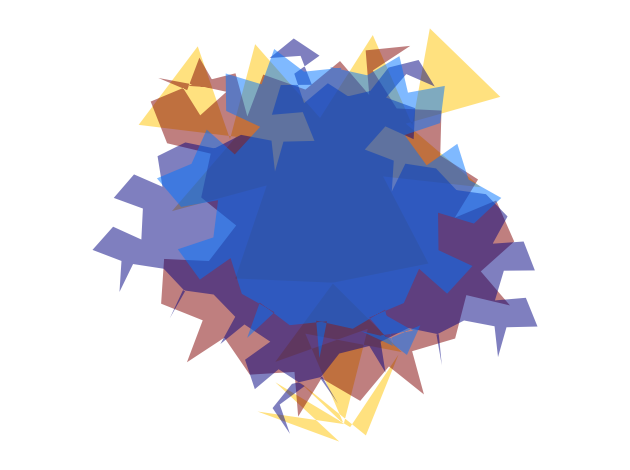
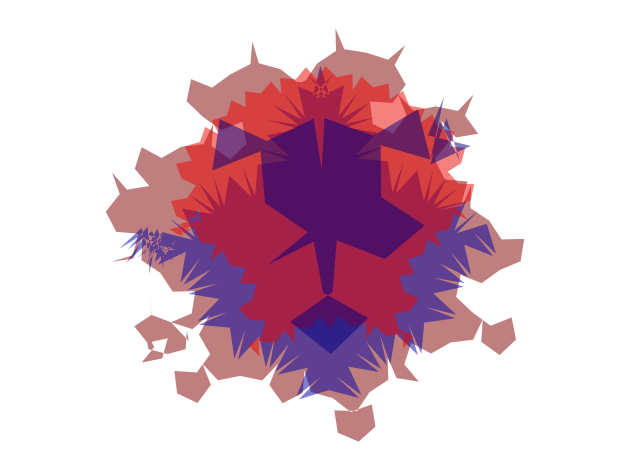
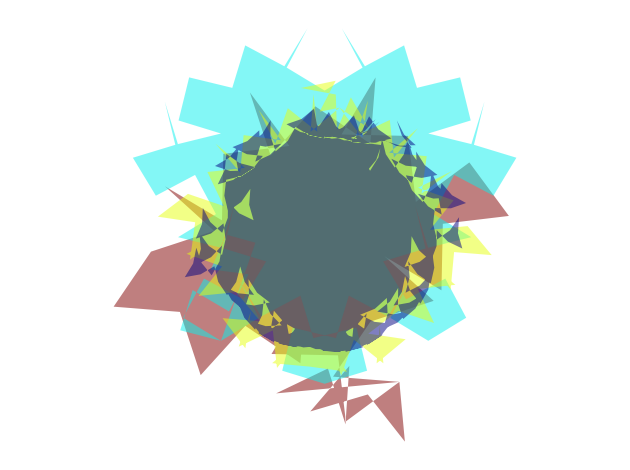
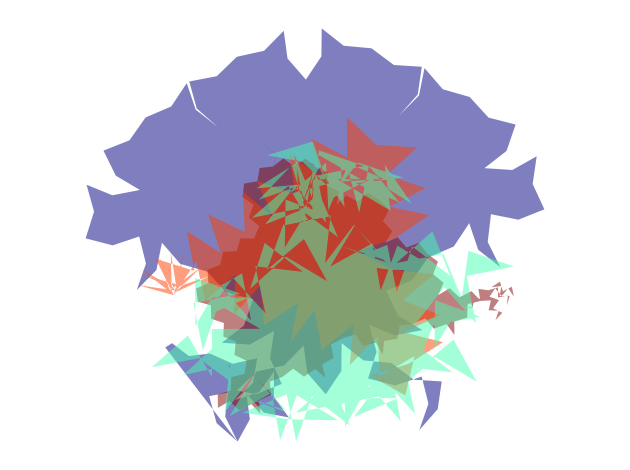
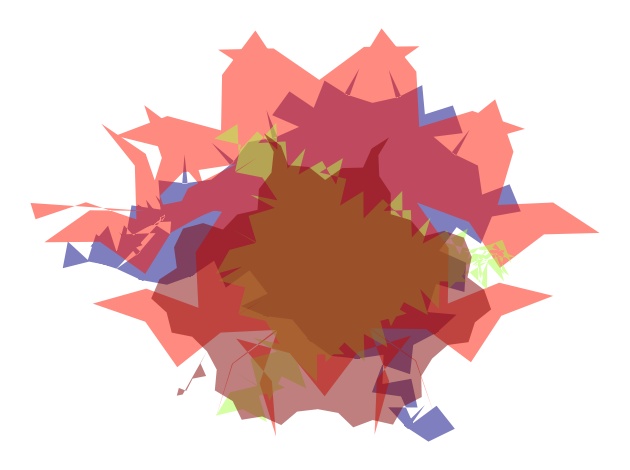
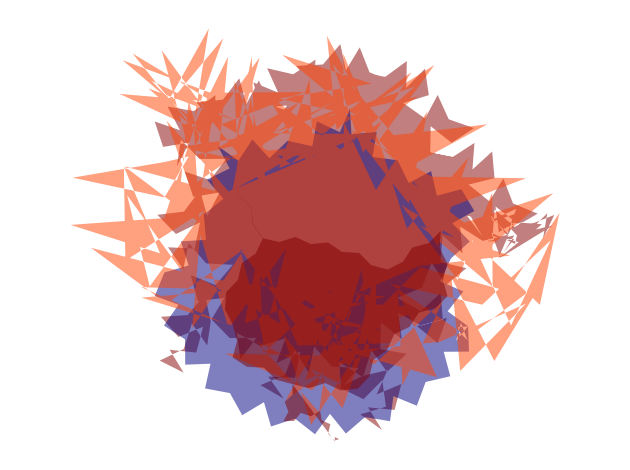
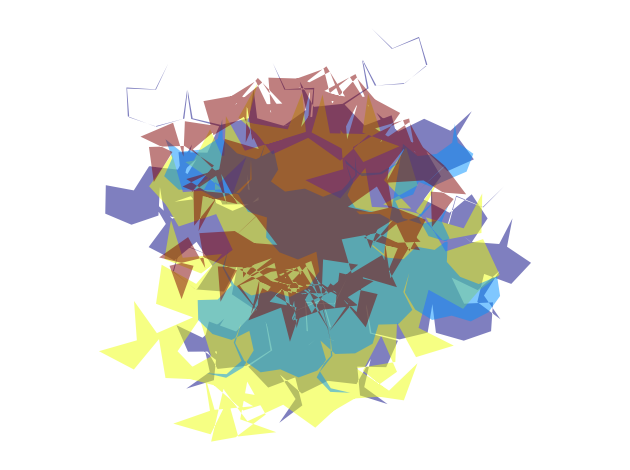
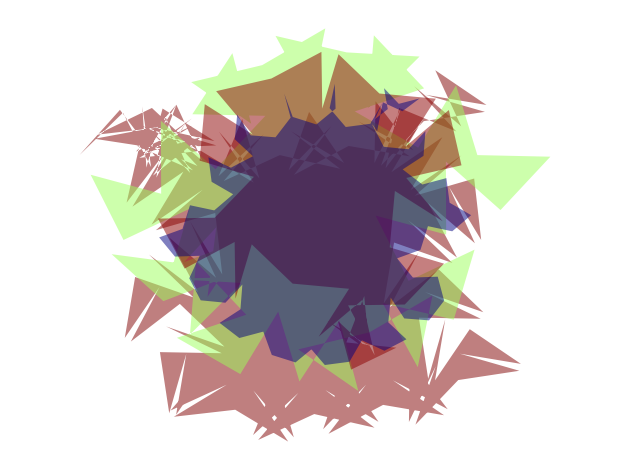
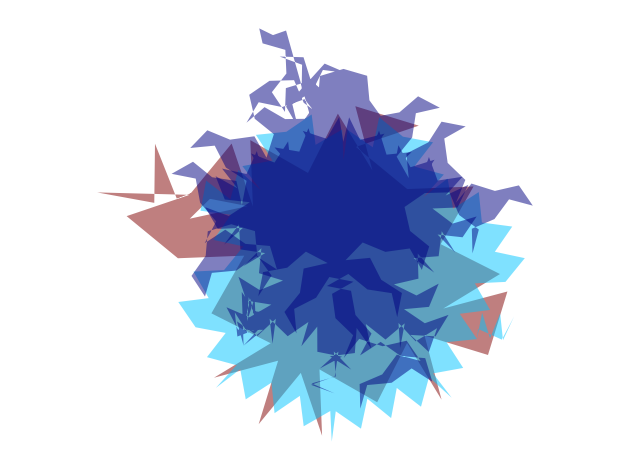
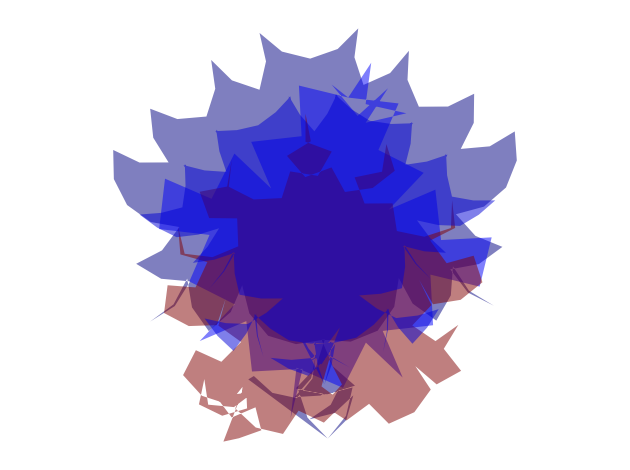
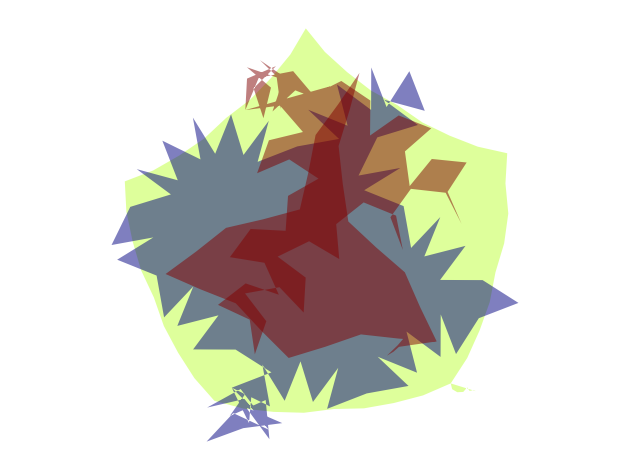
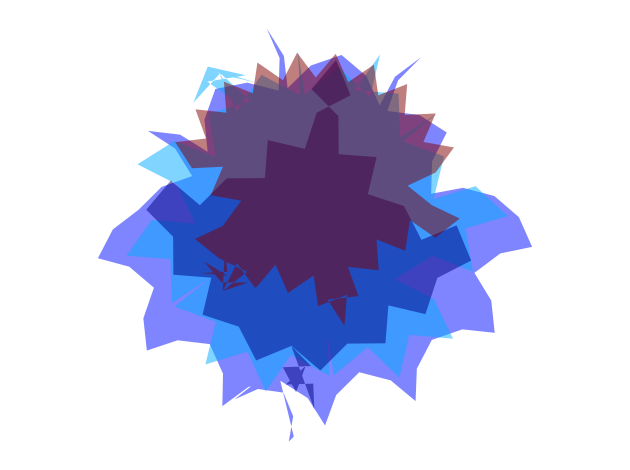
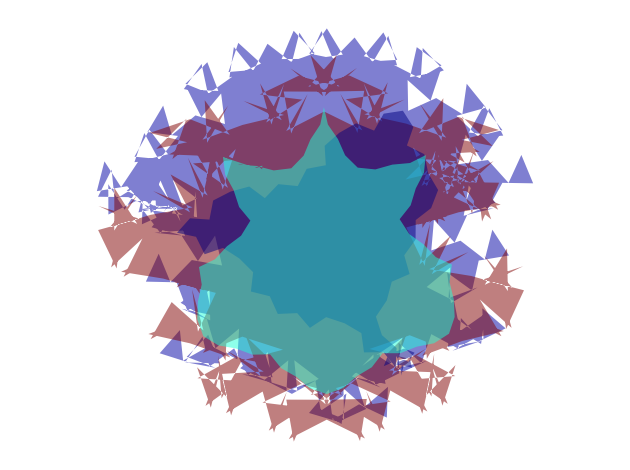
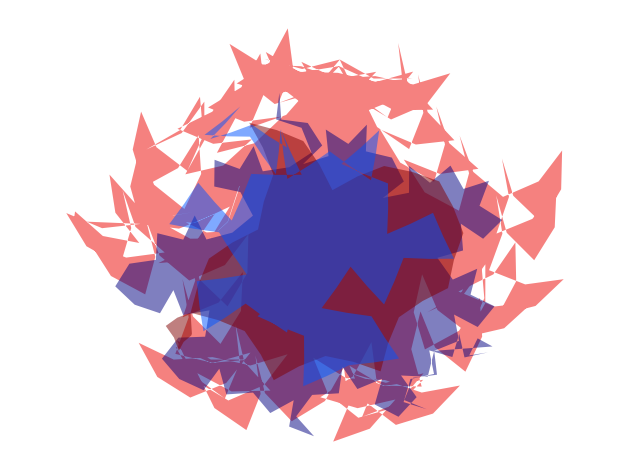
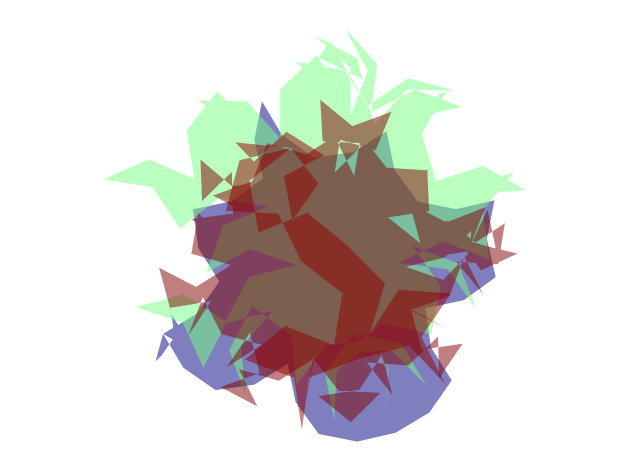
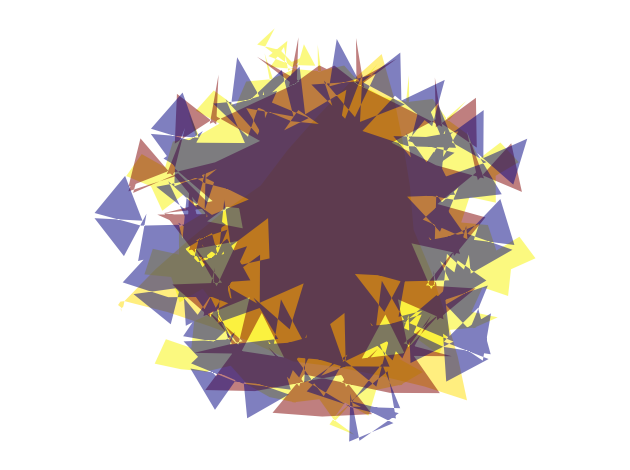

Source code (Python) for these figures, in order:
#!/usr/bin/env python3
# -*- coding: utf-8 -*-
"""
Created on Wed Nov 11 20:41:44 2020

[redacted]
"""
import numpy as np
import matplotlib
import matplotlib.pyplot as plt
import matplotlib.patches as mpatches
from matplotlib.collections import PatchCollection

# Fixing random state for reproducibility
np.random.seed(7311989)
radius = 100 #originally 200, adjusted on 01/17/21

def new_poly(initial_vertices): 

    gain = radius*.2*np.random.randn()
    new_vertices = np.empty([len(initial_vertices)*2,2])
    diffs = np.diff(initial_vertices,axis=0)
    thetas = np.empty([len(initial_vertices),1])
    
    for i in range(len(initial_vertices)):
        new_vertices[2*i] = initial_vertices[i]
        new_vertices[2*i+1] = np.mean(initial_vertices[i:i+2],axis=0)
        if i == len(initial_vertices)-1:
            thetas[i] = np.arctan(diffs[0,1]/diffs[0,0])
        else:
            thetas[i] = np.arctan(diffs[i,1]/diffs[i,0])
        
        new_vertices[2*i+1,0] = new_vertices[2*i+1,0] + gain * np.sin(thetas[i])
        new_vertices[2*i+1,1] = new_vertices[2*i+1,1] - gain * np.cos(thetas[i])
    return new_vertices



def fractal_generator():
    #Parameters
    n_layers = 4;
    
    fig, ax = plt.subplots()
    patches = []
    
    
    #For each layer
    for i in range(n_layers):
        n_edges = np.random.randint(3,9) #initial number of edges
        recursion_depth = np.random.randint(3,6) #max # of recursive steps
        
        #Generate n-sided polygon
        initial_poly = mpatches.RegularPolygon((0,0), n_edges, radius=radius-radius*0.1*i, orientation=2*np.pi*np.random.randn())
        vertices = mpatches.Patch.get_verts(initial_poly)
        
        #Deflect midpoints
        for j in range(recursion_depth):
            vertices = new_poly(vertices)
    
        patches.append(mpatches.Polygon(vertices))
    
    colors = 100*np.random.rand(len(patches))        
    p = PatchCollection(patches, cmap=matplotlib.cm.jet, alpha=0.5)
    p.set_array(colors)
    ax.add_collection(p)
    
    #Add black circle to center of image
    #ax.add_patch(mpatches.Circle((0,0), radius=0.05*radius, color='k'))

    
    plt.axis('equal')
    plt.axis('off')
    plt.tight_layout()
    return fig


#Make stimuli
for i in range(100):
    filename= 'stim_'+str(i)+'.png'
    f = fractal_generator()
    
    f.savefig(filename, facecolor='black',dpi=radius)